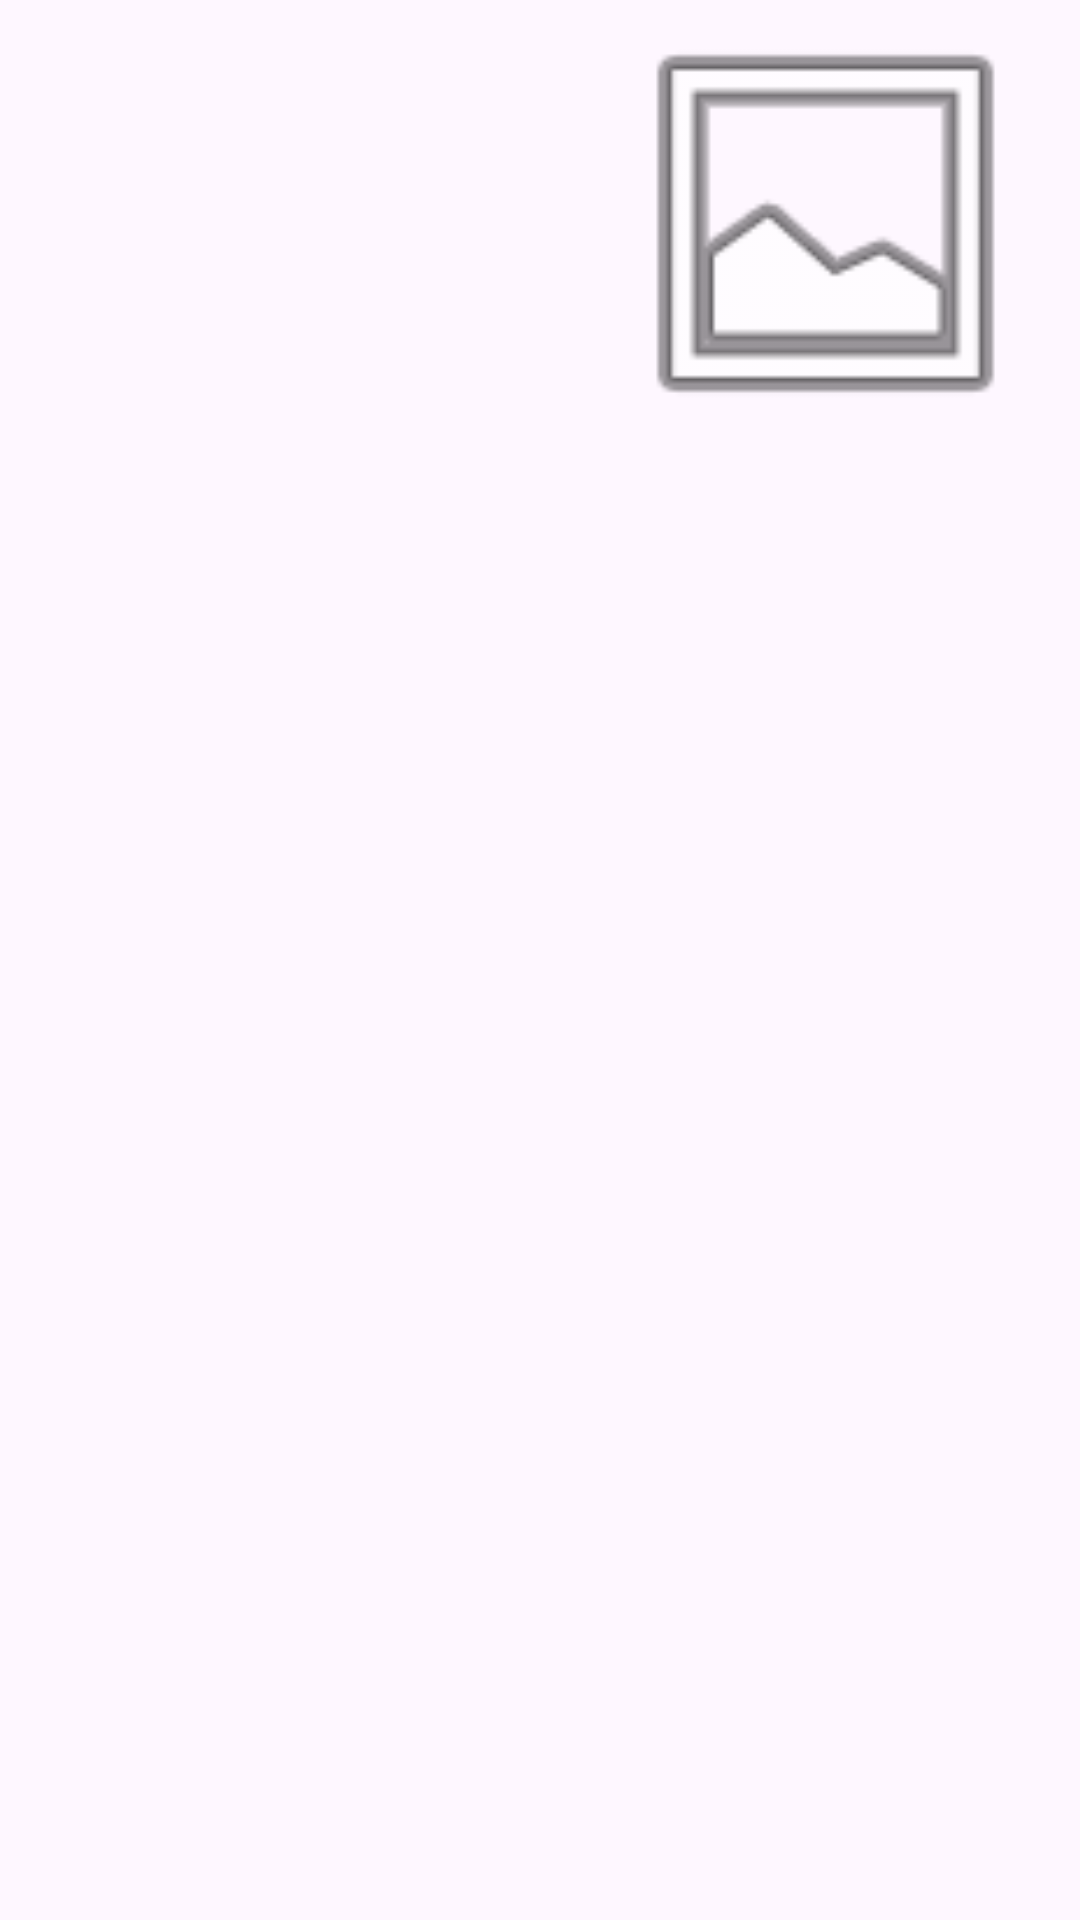

Android layout source for this screen:
<!-- AndroidManifest.xml: application theme Theme.MealProject -->
<!-- res/layout/meal.xml -->
<?xml version="1.0" encoding="utf-8"?>
<androidx.constraintlayout.widget.ConstraintLayout xmlns:android="http://schemas.android.com/apk/res/android"
    xmlns:app="http://schemas.android.com/apk/res-auto"
    xmlns:tools="http://schemas.android.com/tools"
    android:id="@+id/linearLayout"
    android:layout_width="match_parent"
    android:layout_height="wrap_content"
    android:layout_margin="6dp">


    <TextView
        android:id="@+id/meal_title"
        android:layout_width="200dp"
        android:layout_height="42dp"
        android:textAppearance="?attr/textAppearanceListItem"
        app:layout_constraintBottom_toBottomOf="parent"
        app:layout_constraintEnd_toEndOf="@+id/meal_image"
        app:layout_constraintHorizontal_bias="0.084"
        app:layout_constraintStart_toStartOf="parent"
        app:layout_constraintTop_toTopOf="parent"
        app:layout_constraintVertical_bias="0.261" />

    <ImageView
        android:id="@+id/meal_image"
        android:layout_width="153dp"
        android:layout_height="149dp"
        app:layout_constraintBottom_toBottomOf="parent"
        app:layout_constraintEnd_toEndOf="parent"
        app:layout_constraintHorizontal_bias="0.959"
        app:layout_constraintStart_toStartOf="parent"
        app:layout_constraintTop_toTopOf="parent"
        app:layout_constraintVertical_bias="0.0"
        app:srcCompat="@android:drawable/ic_menu_gallery" />


</androidx.constraintlayout.widget.ConstraintLayout>
<!-- resources referenced by this layout -->
<resources>
  <style name="Theme.MealProject" parent="Base.Theme.MealProject" />
  <style name="Base.Theme.MealProject" parent="Theme.Material3.DayNight.NoActionBar">
          
          
      </style>
</resources>
